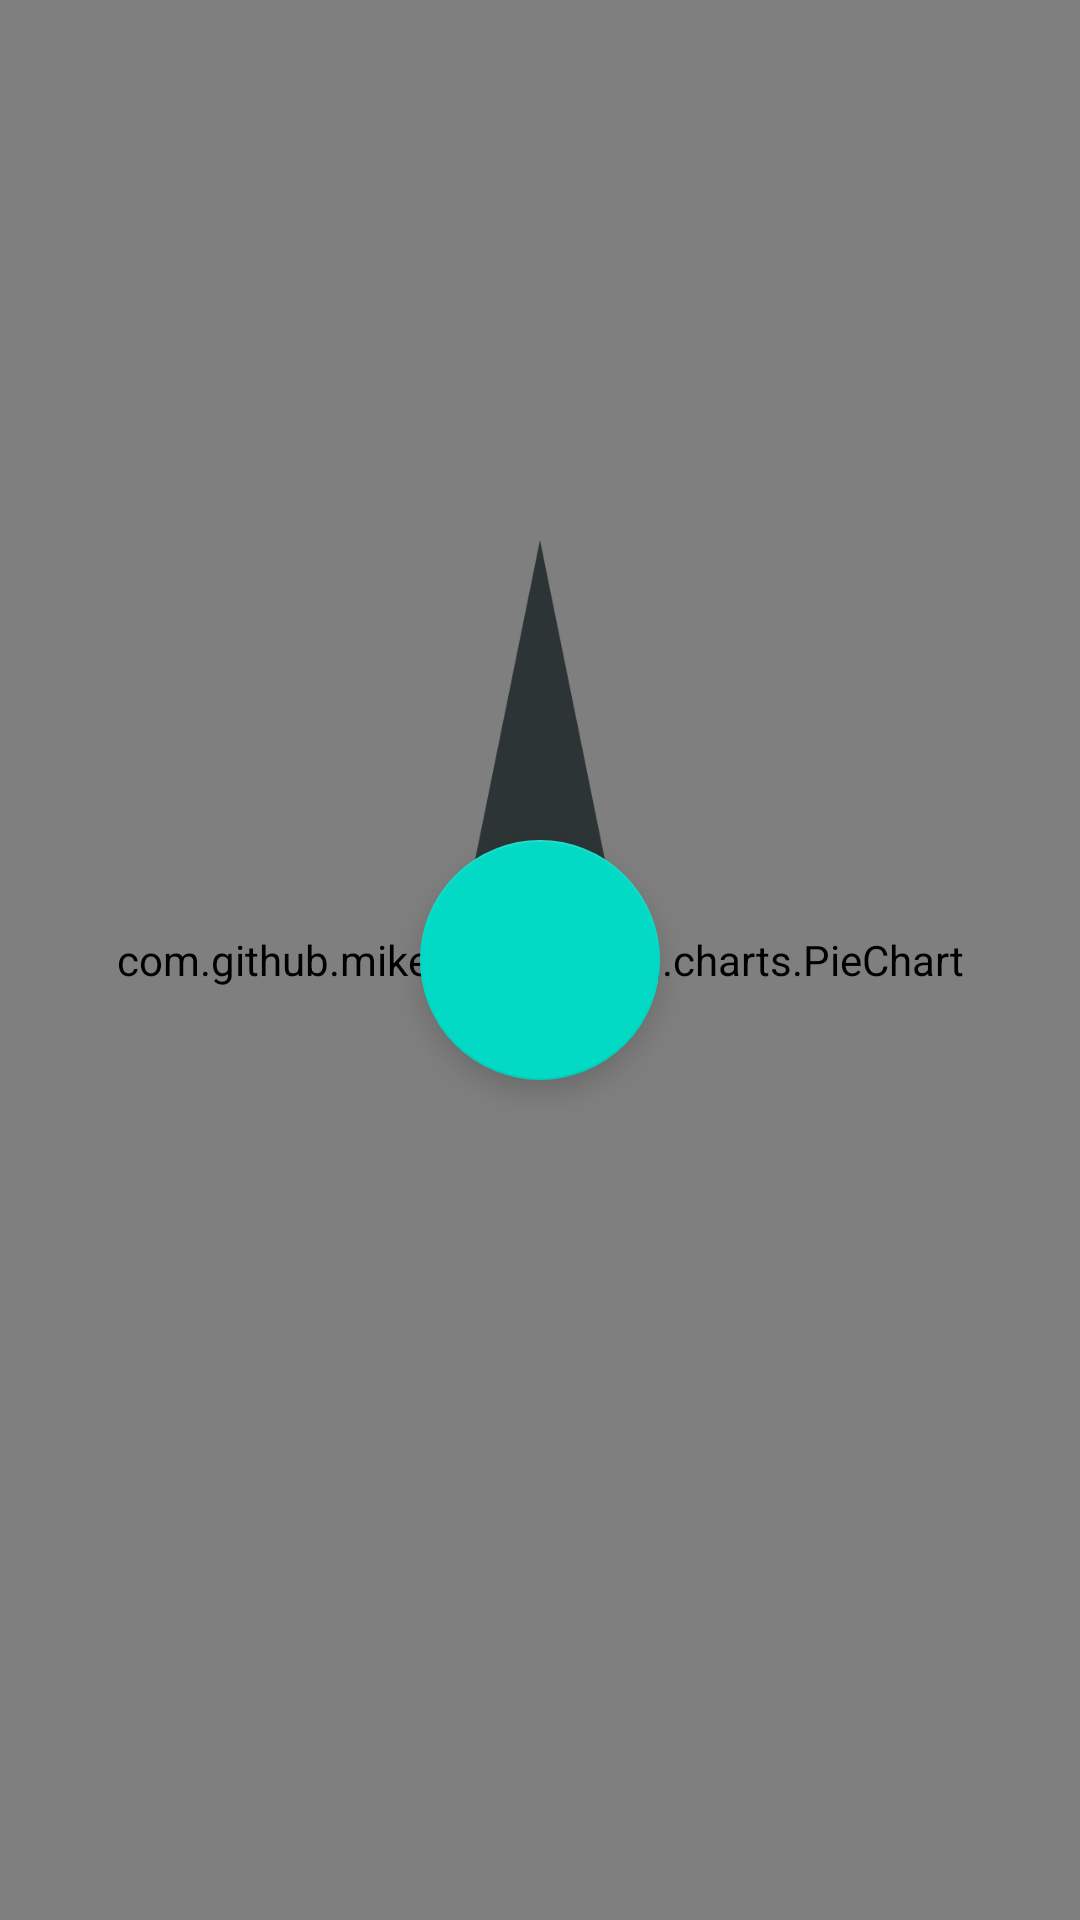

Produce the Android XML layout that renders to this screen, including the resource entries it uses.
<!-- AndroidManifest.xml: application theme Theme.TabletopTools -->
<!-- res/layout/fragment_spinner.xml -->
<?xml version="1.0" encoding="utf-8"?>
<androidx.constraintlayout.widget.ConstraintLayout
    xmlns:android="http://schemas.android.com/apk/res/android"
    xmlns:app="http://schemas.android.com/apk/res-auto"
    xmlns:tools="http://schemas.android.com/tools"
    android:id="@+id/frg_spin"
    android:layout_width="match_parent"
    android:layout_height="match_parent">

    <com.github.mikephil.charting.charts.PieChart
        android:id="@+id/circular"
        android:layout_width="match_parent"
        android:layout_height="match_parent"
        app:layout_constraintBottom_toBottomOf="parent"
        app:layout_constraintEnd_toEndOf="parent"
        app:layout_constraintStart_toStartOf="parent"
        app:layout_constraintTop_toTopOf="parent" />

    <ImageView
        android:id="@+id/pointer"
        android:layout_width="match_parent"
        android:layout_height="wrap_content"
        android:layout_marginStart="40dp"
        android:layout_marginEnd="40dp"
        android:adjustViewBounds="true"
        android:contentDescription="@string/pointer_for_user_visual"
        android:src="@drawable/pointer"
        app:layout_constraintBottom_toBottomOf="@+id/circular"
        app:layout_constraintEnd_toEndOf="@+id/circular"
        app:layout_constraintStart_toStartOf="@+id/circular"
        app:layout_constraintTop_toTopOf="@+id/circular" />

    <com.google.android.material.floatingactionbutton.FloatingActionButton
        android:id="@+id/cir_btn"
        android:layout_width="80sp"
        android:layout_height="80sp"
        app:layout_constraintBottom_toBottomOf="@+id/pointer"
        app:layout_constraintStart_toStartOf="@+id/pointer"
        app:layout_constraintEnd_toEndOf="@+id/pointer"
        app:layout_constraintTop_toTopOf="@+id/pointer" />

</androidx.constraintlayout.widget.ConstraintLayout>
<!-- resources referenced by this layout -->
<resources>
  <!-- drawable pointer: png bitmap (drawable, 12451 bytes) -->
  <string name="pointer_for_user_visual">Pointer for user visual</string>
  <style name="Theme.TabletopTools" parent="Theme.MaterialComponents.DayNight.DarkActionBar">
          
          <item name="colorPrimary">@color/purple_500</item>
          <item name="colorPrimaryVariant">@color/purple_700</item>
          <item name="colorOnPrimary">@color/white</item>
          
          <item name="colorSecondary">@color/teal_200</item>
          <item name="colorSecondaryVariant">@color/teal_700</item>
          <item name="colorOnSecondary">@color/black</item>
          
          <item name="android:statusBarColor" tools:targetApi="l">?attr/colorPrimaryVariant</item>
          
      </style>
  <!-- not gathered from this repository: default colours our renderer supplied (Android Studio template values) -->
  <color name="purple_500">#FF6200EE</color>
  <color name="purple_700">#FF3700B3</color>
  <color name="teal_200">#FF03DAC5</color>
  <color name="teal_700">#FF018786</color>
  <color name="black">#FF000000</color>
  <color name="white">#FFFFFFFF</color>
</resources>
